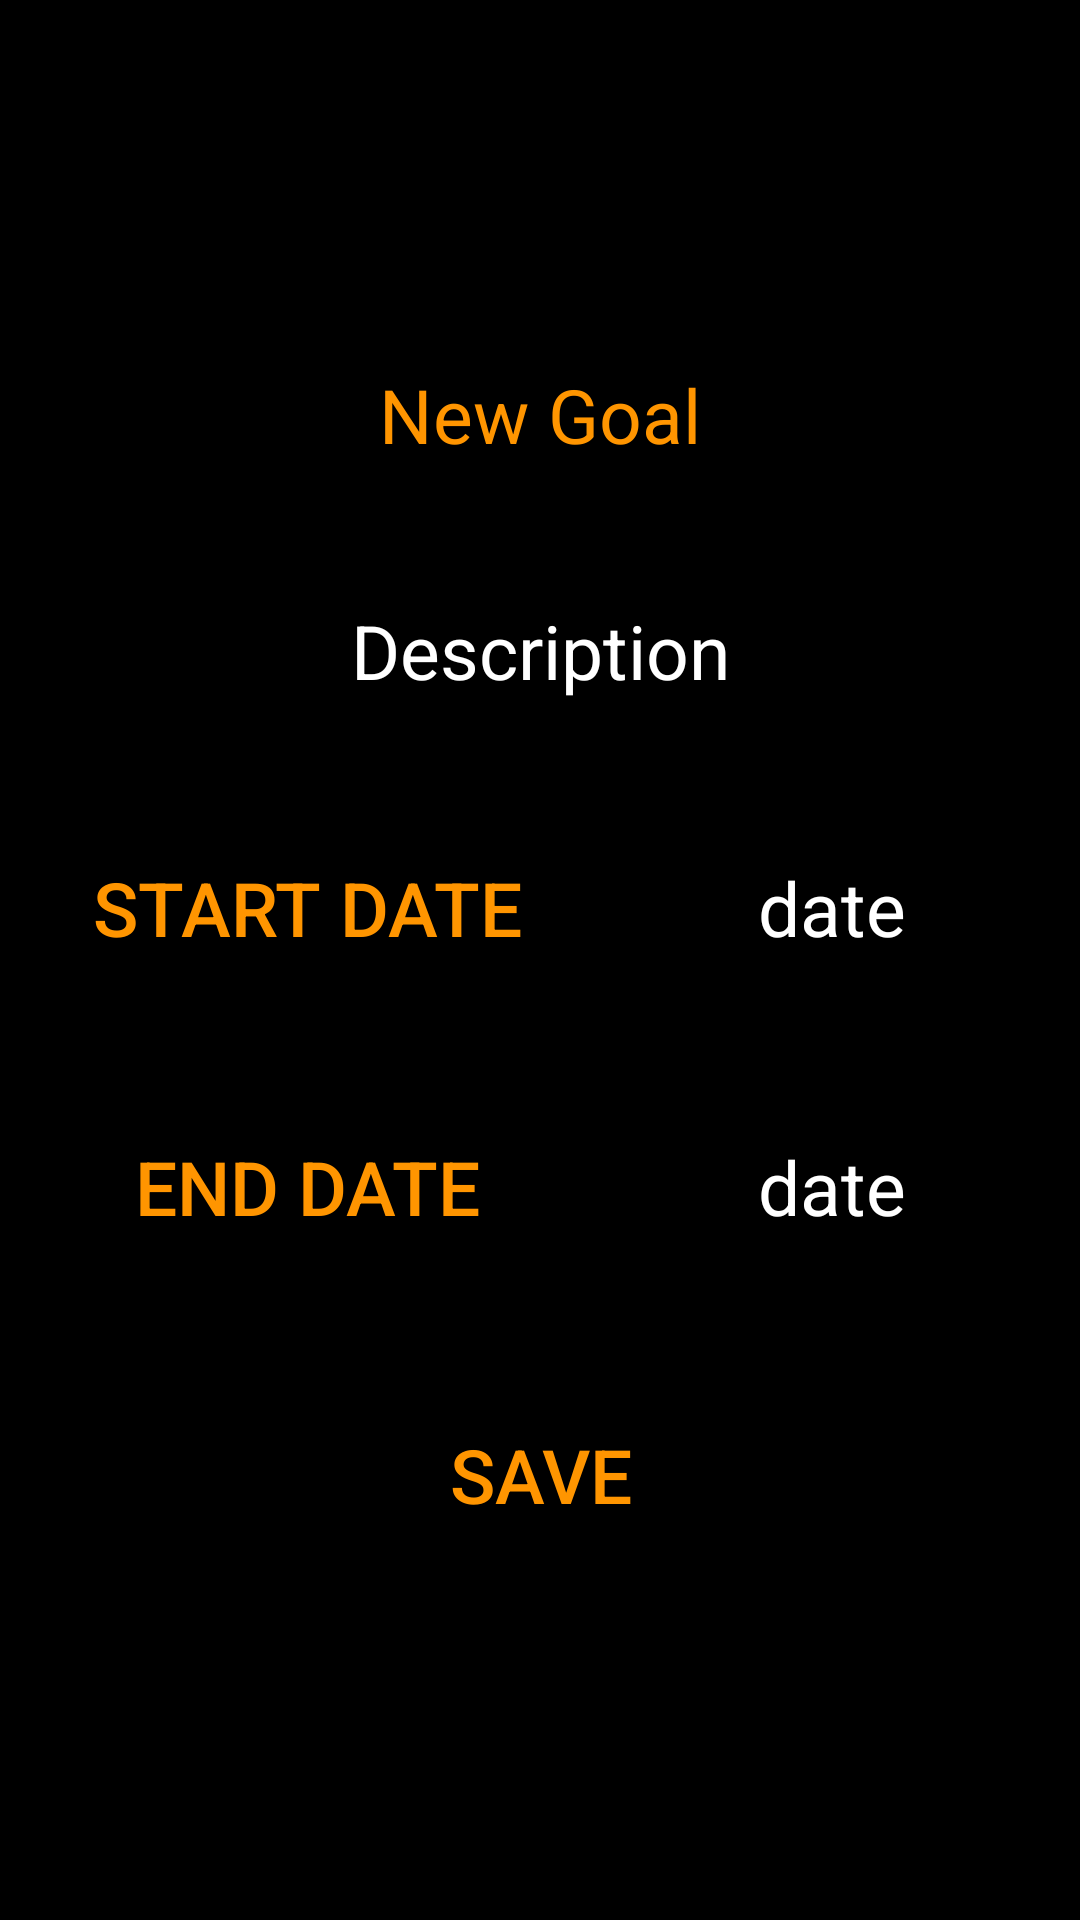

This screen was rendered from an Android layout file. Write that file and the resources it references.
<!-- AndroidManifest.xml: application theme AppTheme -->
<!-- res/layout/activity_addgoal_personal.xml -->
<?xml version="1.0" encoding="utf-8"?>
<LinearLayout xmlns:android="http://schemas.android.com/apk/res/android"
    xmlns:app="http://schemas.android.com/apk/res-auto"
    xmlns:tools="http://schemas.android.com/tools"
    android:layout_width="match_parent"
    android:orientation="vertical"
    android:layout_height="match_parent"
    android:background="@color/colorSelected1"
    android:gravity="center"
    >
    <TextView
        android:layout_width="match_parent"
        android:layout_height="wrap_content"
        android:text="@string/new_goal"
        android:gravity="center_horizontal"
        android:background="@color/colorSelected1"
        android:textSize="25sp"
        />

    <EditText
        android:id="@+id/textView2"
        android:layout_width="match_parent"
        android:layout_height="wrap_content"
        android:layout_marginTop="45dp"
        android:hint="Description"
        android:textColorHint="@color/white"
        android:background="@color/colorSelected1"
        android:textAlignment="center"
        android:textSize="25sp" />
    <LinearLayout
        android:layout_width="match_parent"
        android:layout_height="wrap_content"
        >

        <Button
            android:id="@+id/pick_date"
            android:layout_width="0dp"
            android:layout_height="wrap_content"
            android:layout_marginTop="45dp"
            android:layout_weight="1"
            android:background="@drawable/bg_calendar"
            android:layout_marginLeft="20dp"
            android:layout_marginRight="10dp"
            android:text="Start Date"
            android:textSize="25sp" />

    <TextView
        android:id="@+id/date"
        android:layout_marginTop="45dp"
        android:layout_width="0dp"
        android:layout_weight="1"
        android:layout_height="wrap_content"
        android:textSize="25sp"
        android:hint="@string/date"
        android:textColorHint="@color/white"
        android:textAlignment="center"
        />
    </LinearLayout>

    <LinearLayout
        android:layout_width="match_parent"
        android:layout_height="wrap_content"
        >

        <Button
            android:id="@+id/pick_date2"
            android:layout_width="0dp"
            android:layout_height="wrap_content"
            android:layout_marginTop="45dp"
            android:layout_weight="1"
            android:background="@drawable/bg_calendar"
            android:layout_marginLeft="20dp"
            android:layout_marginRight="10dp"
            android:text="End Date"
            android:textSize="25sp" />

        <TextView
            android:id="@+id/date2"
            android:layout_marginTop="45dp"
            android:textSize="25sp"
            android:layout_weight="1"
            android:textAlignment="center"
            android:layout_width="0dp"
            android:layout_height="wrap_content"
            android:hint="@string/date"
            android:textColorHint="@color/white"
            />
    </LinearLayout>

    <Button
        android:layout_width="wrap_content"
        android:layout_height="wrap_content"
        android:layout_gravity="center"
        android:layout_marginTop="45dp"
        android:background="@drawable/bg_calendar"
        android:onClick="addGoal"
        android:text="@string/save"
        android:padding="10dp"
        android:textSize="25sp" />


</LinearLayout>
<!-- resources referenced by this layout -->
<resources>
  <color name="colorSelected1">#000000</color>
  <color name="white">#FFFFFF</color>
  <!-- drawable bg_calendar (drawable) -->
  <?xml version="1.0" encoding="utf-8"?>
  <shape xmlns:android="http://schemas.android.com/apk/res/android">
      <corners
          android:radius="10dp"
      />
      <solid
          android:color="@color/colorSelected1"
          />
  
  </shape>
  <string name="date">date</string>
  <string name="new_goal">New Goal</string>
  <string name="save">Save</string>
  <style name="AppTheme" parent="Theme.AppCompat.Light.DarkActionBar">
          
          <item name="colorPrimary">@color/colorPrimary</item>
          <item name="colorPrimaryDark">@color/colorPrimaryDark</item>
          <item name="colorAccent">@color/colorSelected2</item>
          <item name="android:textColor">@color/colorSelected2</item>
          <item name="android:textColorPrimary">@color/colorSelected2</item>
          <item name="android:datePickerDialogTheme">@style/MyDatePickerDialogTheme</item>
          <item name="android:calendarTextColor">@color/colorSelected1</item>
          <item name="android:actionMenuTextColor">@color/colorSelected2</item>
          <item name="android:itemTextAppearance">@color/colorSelected2</item>
          <item name="itemIconTint">@color/colorSelected2</item>
          <item name="android:popupMenuStyle">@style/PopupMenu</item>
          <item name="android:editTextBackground">@color/colorSelected2</item>
          <item name="android:buttonStyle">@style/ButtonColor_Default</item>
          <item name="textColorSelected">@color/colorSelected2</item>
          <item name="android:textSize">15sp</item>
  
      </style>
  <color name="colorPrimary">#000000</color>
  <color name="colorPrimaryDark">#000000</color>
  <color name="colorSelected2">#FF9500</color>
  <style name="MyDatePickerDialogTheme" parent="Theme.AppCompat.Light.Dialog">
          <item name="colorAccent">@color/colorAccent</item>
      </style>
  <style name="PopupMenu" parent="@android:style/Widget.PopupMenu">
          <item name="android:popupBackground">#000000</item>
      </style>
  <style name="ButtonColor_Default" parent="@android:style/Widget.Button">
          <item name="android:backgroundTint">@color/colorSelected2</item>
      </style>
  <color name="colorAccent">#D81B60</color>
</resources>
